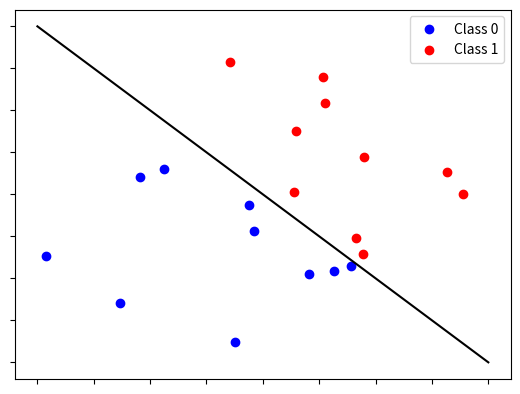
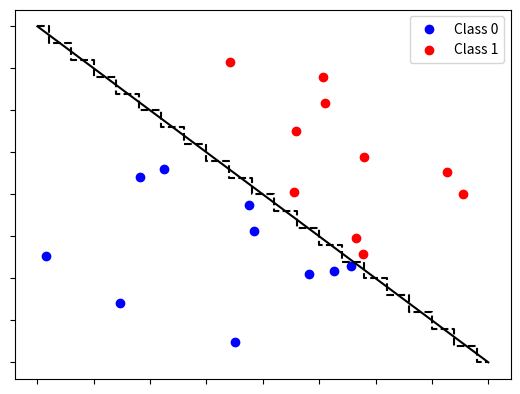

Generate these figures, in order, with matplotlib:
import numpy as np
import matplotlib.pyplot as plt

np.random.seed(123)

N = 10

C_0 = np.random.uniform(-1, 1, size=(N, 2))
above_db = C_0[:,0]+C_0[:,1]>0
C_0[above_db] = -C_0[above_db]

C_1 = np.random.uniform(-1, 1, size=(N, 2))
below_db = C_1[:,0]+C_1[:,1]<0
C_1[below_db] = -C_1[below_db]

fig = plt.figure()
ax = fig.add_subplot(1,1,1)
ax.scatter(C_0[:,0], C_0[:,1], color="blue", label="Class 0")
ax.scatter(C_1[:,0], C_1[:,1], color="red", label="Class 1")
ax.plot([-1, 1], [1, -1], color="black")
ax.set_xticklabels([]*len(ax.get_xticklabels()))
ax.set_yticklabels([]*len(ax.get_yticklabels()))
ax.legend()
fig.savefig("toy-1.png", bbox_inches='tight')

n_steps = 10
L = [-1+0.5/n_steps + i/n_steps for i in range(2*n_steps)]
x = []
for l in L:
	x.append(l)
	x.append(l)
x = [-1] + x + [1]

L = [-1 + i/n_steps for i in range(2*n_steps+1)]
L.reverse()
y = []
for l in L:
	y.append(l)
	y.append(l)

fig = plt.figure()
ax = fig.add_subplot(1,1,1)
ax.scatter(C_0[:,0], C_0[:,1], color="blue", label="Class 0")
ax.scatter(C_1[:,0], C_1[:,1], color="red", label="Class 1")
ax.plot([-1, 1], [1, -1], color="black")
ax.plot(x, y, color="black", linestyle="dashed")
ax.set_xticklabels([]*len(ax.get_xticklabels()))
ax.set_yticklabels([]*len(ax.get_yticklabels()))
ax.legend()
fig.savefig("toy-2.png", bbox_inches='tight')
